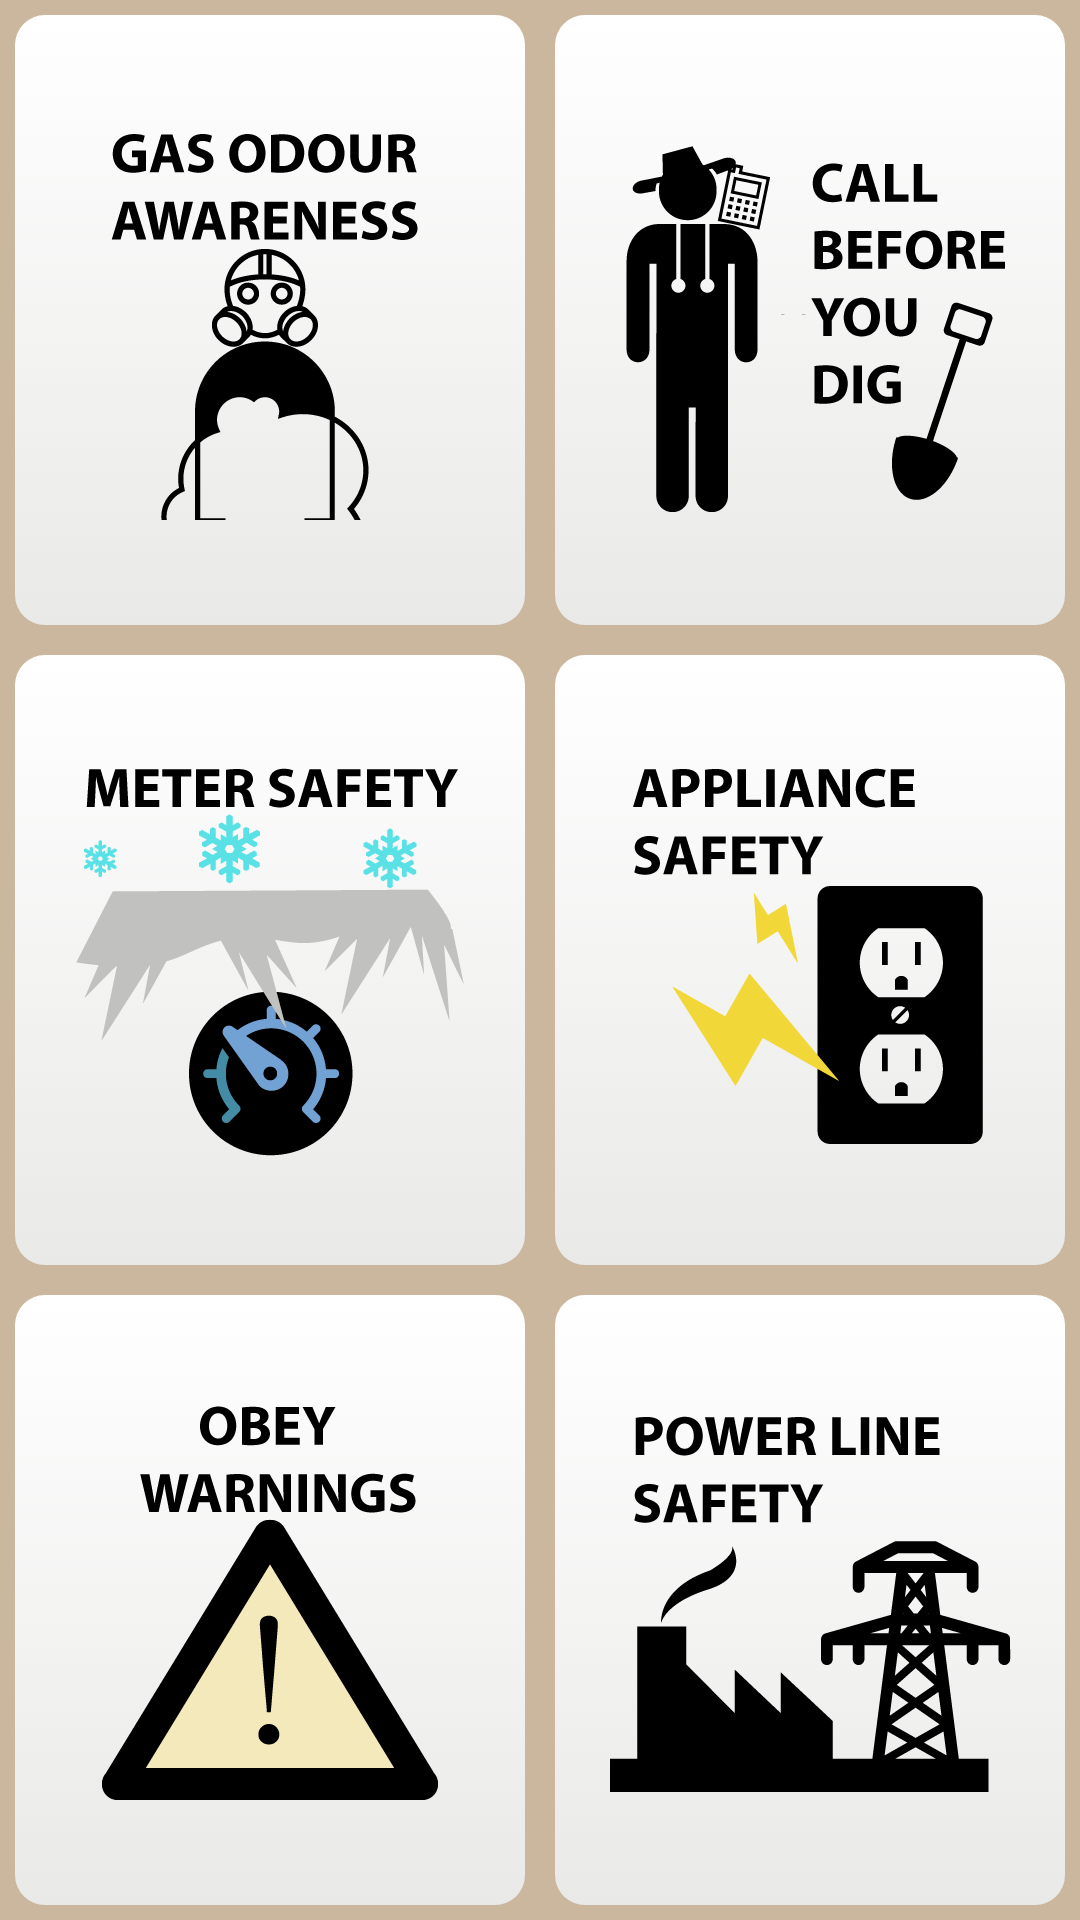

Layout XML and referenced resources for this Android screen:
<!-- AndroidManifest.xml: application theme AppTheme -->
<!-- res/layout/fragment_safety.xml -->
<?xml version="1.0" encoding="utf-8"?>
<LinearLayout xmlns:android="http://schemas.android.com/apk/res/android"
    android:layout_width="match_parent"
    android:layout_height="match_parent"
    android:background="#CAB79D"
    android:orientation="vertical" >

   
    <LinearLayout
        android:layout_width="match_parent"
        android:layout_height="0dip"
        android:orientation="horizontal"
        android:layout_weight="1" >
        
         <ImageButton
            android:layout_width="0dip"
            android:layout_height="match_parent"
            android:background="@drawable/dashboard_tile"
            android:src = "@drawable/static_img_safety1"
            android:layout_margin="5dp"
            android:layout_weight="1" 
            android:onClick="goToSavings"
            />

         <ImageButton
            android:layout_width="0dip"
            android:layout_height="match_parent"
            android:layout_margin="5dp"
            android:layout_weight="1"
            android:background="@drawable/dashboard_tile" 
            android:src = "@drawable/static_img_safety2"
           	android:onClick="goToSavings" 
            />

    </LinearLayout>

    <LinearLayout
        android:layout_width="match_parent"
        android:layout_height="0dip"
        android:orientation="horizontal"
        android:layout_weight="1" >

        <ImageButton
            android:layout_width="0dip"
            android:layout_height="match_parent"
            android:background="@drawable/dashboard_tile"
            android:src = "@drawable/static_img_safety3"
            android:layout_margin="5dp"
            android:layout_weight="1" 
            android:onClick="goToUsage" 
            />

        <ImageButton
            android:layout_width="0dip"
            android:layout_height="match_parent"
            android:background="@drawable/dashboard_tile"
            android:src = "@drawable/static_img_safety4"
            android:layout_margin="5dp"
            android:layout_weight="1" 
            android:onClick="goToCommunity" 
            />
    </LinearLayout>
    
     <LinearLayout
        android:layout_width="match_parent"
        android:layout_height="0dip"
        android:orientation="horizontal"
        android:layout_weight="1" >

        <ImageButton
            android:layout_width="0dip"
            android:layout_height="match_parent"
            android:background="@drawable/dashboard_tile"
            android:src = "@drawable/static_img_safety5"
            android:layout_margin="5dp"
            android:layout_weight="1" 
            android:onClick="goToUsage" 
            />

        <ImageButton
            android:layout_width="0dip"
            android:layout_height="match_parent"
            android:background="@drawable/dashboard_tile"
            android:src = "@drawable/static_img_safety6"
            android:layout_margin="5dp"
            android:layout_weight="1" 
            android:onClick="goToCommunity" 
            />
    </LinearLayout>
</LinearLayout>
<!-- resources referenced by this layout -->
<resources>
  <!-- drawable dashboard_tile (drawable) -->
  <?xml version="1.0" encoding="utf-8"?>
  <selector xmlns:android="http://schemas.android.com/apk/res/android" >
  
  
  <item>
      <shape android:shape="rectangle">
           <corners android:radius="10dip" />
           <gradient android:angle="-90" android:startColor="#ffffff" android:endColor="#E9E9E8" />            
       </shape>
   </item>
  </selector>
  <!-- drawable static_img_safety1: png bitmap (drawable-hdpi, 5077 bytes) -->
  <!-- drawable static_img_safety2: png bitmap (drawable-hdpi, 4598 bytes) -->
  <!-- drawable static_img_safety3: png bitmap (drawable-hdpi, 8396 bytes) -->
  <!-- drawable static_img_safety4: png bitmap (drawable-hdpi, 4546 bytes) -->
  <!-- drawable static_img_safety5: png bitmap (drawable-hdpi, 4878 bytes) -->
  <!-- drawable static_img_safety6: png bitmap (drawable-hdpi, 4686 bytes) -->
  <style name="AppTheme" parent="AppBaseTheme">
          
          <item name="android:actionBarStyle">@style/EnergizeActionBar</item>
      </style>
  <style name="AppBaseTheme" parent="android:Theme.Light">
          
      </style>
  <style name="EnergizeActionBar" parent="@android:style/Widget.Holo.Light.ActionBar">
          <item name="android:background">@color/action_bar_background</item>
          <item name="android:titleTextStyle">@style/ActionBarText</item>
      </style>
  <color name="action_bar_background">#7AB331</color>
  <style name="ActionBarText" parent="@android:style/TextAppearance.Holo.Widget.ActionBar.Title">
          <item name="android:textColor">@color/action_bar_text</item>
          <item name="android:textStyle">bold</item>
      </style>
  <color name="action_bar_text">#FAFAFA</color>
</resources>
